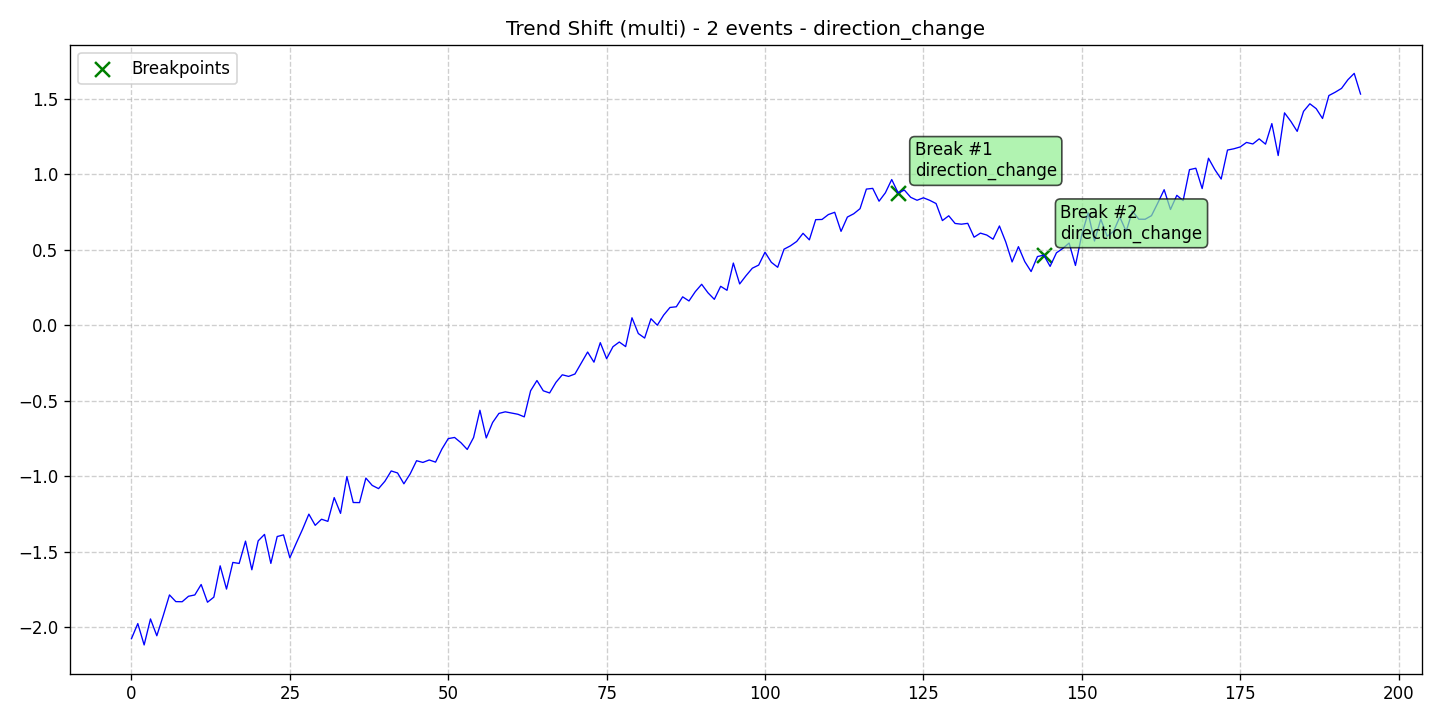

Data behind this chart, as committed beside it:
data, stationary, det_lin_up, det_lin_down, det_quad, det_cubic, det_exp, det_damped, stoc_trend, volatility, single_seas, multiple_seas, point_anom_single, point_anom_multi, collect_anom, context_anom, mean_shift, var_shift, trend_shift, date, is_break, is_anomaly, is_multi, location_beginning
-2.077, 0, 0, 0, 0, 0, 0, 0, 0, 0, 0, 0, 0, 0, 0, 0, 0, 0, 1, 2020-01-01, 0, 0, 1, 0
-1.977, 0, 0, 0, 0, 0, 0, 0, 0, 0, 0, 0, 0, 0, 0, 0, 0, 0, 1, 2020-01-02, 0, 0, 1, 0
-2.119, 0, 0, 0, 0, 0, 0, 0, 0, 0, 0, 0, 0, 0, 0, 0, 0, 0, 1, 2020-01-03, 0, 0, 1, 0
-1.946, 0, 0, 0, 0, 0, 0, 0, 0, 0, 0, 0, 0, 0, 0, 0, 0, 0, 1, 2020-01-04, 0, 0, 1, 0
-2.058, 0, 0, 0, 0, 0, 0, 0, 0, 0, 0, 0, 0, 0, 0, 0, 0, 0, 1, 2020-01-05, 0, 0, 1, 0
-1.926, 0, 0, 0, 0, 0, 0, 0, 0, 0, 0, 0, 0, 0, 0, 0, 0, 0, 1, 2020-01-06, 0, 0, 1, 0
-1.787, 0, 0, 0, 0, 0, 0, 0, 0, 0, 0, 0, 0, 0, 0, 0, 0, 0, 1, 2020-01-07, 0, 0, 1, 0
-1.832, 0, 0, 0, 0, 0, 0, 0, 0, 0, 0, 0, 0, 0, 0, 0, 0, 0, 1, 2020-01-08, 0, 0, 1, 0
-1.832, 0, 0, 0, 0, 0, 0, 0, 0, 0, 0, 0, 0, 0, 0, 0, 0, 0, 1, 2020-01-09, 0, 0, 1, 0
-1.796, 0, 0, 0, 0, 0, 0, 0, 0, 0, 0, 0, 0, 0, 0, 0, 0, 0, 1, 2020-01-10, 0, 0, 1, 0
-1.787, 0, 0, 0, 0, 0, 0, 0, 0, 0, 0, 0, 0, 0, 0, 0, 0, 0, 1, 2020-01-11, 0, 0, 1, 0
-1.718, 0, 0, 0, 0, 0, 0, 0, 0, 0, 0, 0, 0, 0, 0, 0, 0, 0, 1, 2020-01-12, 0, 0, 1, 0
-1.836, 0, 0, 0, 0, 0, 0, 0, 0, 0, 0, 0, 0, 0, 0, 0, 0, 0, 1, 2020-01-13, 0, 0, 1, 0
-1.802, 0, 0, 0, 0, 0, 0, 0, 0, 0, 0, 0, 0, 0, 0, 0, 0, 0, 1, 2020-01-14, 0, 0, 1, 0
-1.594, 0, 0, 0, 0, 0, 0, 0, 0, 0, 0, 0, 0, 0, 0, 0, 0, 0, 1, 2020-01-15, 0, 0, 1, 0
-1.748, 0, 0, 0, 0, 0, 0, 0, 0, 0, 0, 0, 0, 0, 0, 0, 0, 0, 1, 2020-01-16, 0, 0, 1, 0
-1.572, 0, 0, 0, 0, 0, 0, 0, 0, 0, 0, 0, 0, 0, 0, 0, 0, 0, 1, 2020-01-17, 0, 0, 1, 0
-1.579, 0, 0, 0, 0, 0, 0, 0, 0, 0, 0, 0, 0, 0, 0, 0, 0, 0, 1, 2020-01-18, 0, 0, 1, 0
-1.431, 0, 0, 0, 0, 0, 0, 0, 0, 0, 0, 0, 0, 0, 0, 0, 0, 0, 1, 2020-01-19, 0, 0, 1, 0
-1.621, 0, 0, 0, 0, 0, 0, 0, 0, 0, 0, 0, 0, 0, 0, 0, 0, 0, 1, 2020-01-20, 0, 0, 1, 0
-1.429, 0, 0, 0, 0, 0, 0, 0, 0, 0, 0, 0, 0, 0, 0, 0, 0, 0, 1, 2020-01-21, 0, 0, 1, 0
-1.386, 0, 0, 0, 0, 0, 0, 0, 0, 0, 0, 0, 0, 0, 0, 0, 0, 0, 1, 2020-01-22, 0, 0, 1, 0
-1.578, 0, 0, 0, 0, 0, 0, 0, 0, 0, 0, 0, 0, 0, 0, 0, 0, 0, 1, 2020-01-23, 0, 0, 1, 0
-1.4, 0, 0, 0, 0, 0, 0, 0, 0, 0, 0, 0, 0, 0, 0, 0, 0, 0, 1, 2020-01-24, 0, 0, 1, 0
-1.389, 0, 0, 0, 0, 0, 0, 0, 0, 0, 0, 0, 0, 0, 0, 0, 0, 0, 1, 2020-01-25, 0, 0, 1, 0
-1.541, 0, 0, 0, 0, 0, 0, 0, 0, 0, 0, 0, 0, 0, 0, 0, 0, 0, 1, 2020-01-26, 0, 0, 1, 0
-1.445, 0, 0, 0, 0, 0, 0, 0, 0, 0, 0, 0, 0, 0, 0, 0, 0, 0, 1, 2020-01-27, 0, 0, 1, 0
-1.353, 0, 0, 0, 0, 0, 0, 0, 0, 0, 0, 0, 0, 0, 0, 0, 0, 0, 1, 2020-01-28, 0, 0, 1, 0
-1.252, 0, 0, 0, 0, 0, 0, 0, 0, 0, 0, 0, 0, 0, 0, 0, 0, 0, 1, 2020-01-29, 0, 0, 1, 0
-1.326, 0, 0, 0, 0, 0, 0, 0, 0, 0, 0, 0, 0, 0, 0, 0, 0, 0, 1, 2020-01-30, 0, 0, 1, 0
-1.285, 0, 0, 0, 0, 0, 0, 0, 0, 0, 0, 0, 0, 0, 0, 0, 0, 0, 1, 2020-01-31, 0, 0, 1, 0
-1.3, 0, 0, 0, 0, 0, 0, 0, 0, 0, 0, 0, 0, 0, 0, 0, 0, 0, 1, 2020-02-01, 0, 0, 1, 0
-1.142, 0, 0, 0, 0, 0, 0, 0, 0, 0, 0, 0, 0, 0, 0, 0, 0, 0, 1, 2020-02-02, 0, 0, 1, 0
-1.247, 0, 0, 0, 0, 0, 0, 0, 0, 0, 0, 0, 0, 0, 0, 0, 0, 0, 1, 2020-02-03, 0, 0, 1, 0
-1.003, 0, 0, 0, 0, 0, 0, 0, 0, 0, 0, 0, 0, 0, 0, 0, 0, 0, 1, 2020-02-04, 0, 0, 1, 0
-1.175, 0, 0, 0, 0, 0, 0, 0, 0, 0, 0, 0, 0, 0, 0, 0, 0, 0, 1, 2020-02-05, 0, 0, 1, 0
-1.175, 0, 0, 0, 0, 0, 0, 0, 0, 0, 0, 0, 0, 0, 0, 0, 0, 0, 1, 2020-02-06, 0, 0, 1, 0
-1.013, 0, 0, 0, 0, 0, 0, 0, 0, 0, 0, 0, 0, 0, 0, 0, 0, 0, 1, 2020-02-07, 0, 0, 1, 0
-1.061, 0, 0, 0, 0, 0, 0, 0, 0, 0, 0, 0, 0, 0, 0, 0, 0, 0, 1, 2020-02-08, 0, 0, 1, 0
-1.083, 0, 0, 0, 0, 0, 0, 0, 0, 0, 0, 0, 0, 0, 0, 0, 0, 0, 1, 2020-02-09, 0, 0, 1, 0
-1.034, 0, 0, 0, 0, 0, 0, 0, 0, 0, 0, 0, 0, 0, 0, 0, 0, 0, 1, 2020-02-10, 0, 0, 1, 0
-0.9656, 0, 0, 0, 0, 0, 0, 0, 0, 0, 0, 0, 0, 0, 0, 0, 0, 0, 1, 2020-02-11, 0, 0, 1, 0
-0.9789, 0, 0, 0, 0, 0, 0, 0, 0, 0, 0, 0, 0, 0, 0, 0, 0, 0, 1, 2020-02-12, 0, 0, 1, 0
-1.051, 0, 0, 0, 0, 0, 0, 0, 0, 0, 0, 0, 0, 0, 0, 0, 0, 0, 1, 2020-02-13, 0, 0, 1, 0
-0.9842, 0, 0, 0, 0, 0, 0, 0, 0, 0, 0, 0, 0, 0, 0, 0, 0, 0, 1, 2020-02-14, 0, 0, 1, 0
-0.8978, 0, 0, 0, 0, 0, 0, 0, 0, 0, 0, 0, 0, 0, 0, 0, 0, 0, 1, 2020-02-15, 0, 0, 1, 0
-0.9091, 0, 0, 0, 0, 0, 0, 0, 0, 0, 0, 0, 0, 0, 0, 0, 0, 0, 1, 2020-02-16, 0, 0, 1, 0
-0.8928, 0, 0, 0, 0, 0, 0, 0, 0, 0, 0, 0, 0, 0, 0, 0, 0, 0, 1, 2020-02-17, 0, 0, 1, 0
-0.9071, 0, 0, 0, 0, 0, 0, 0, 0, 0, 0, 0, 0, 0, 0, 0, 0, 0, 1, 2020-02-18, 0, 0, 1, 0
-0.8204, 0, 0, 0, 0, 0, 0, 0, 0, 0, 0, 0, 0, 0, 0, 0, 0, 0, 1, 2020-02-19, 0, 0, 1, 0
-0.7513, 0, 0, 0, 0, 0, 0, 0, 0, 0, 0, 0, 0, 0, 0, 0, 0, 0, 1, 2020-02-20, 0, 0, 1, 0
-0.7436, 0, 0, 0, 0, 0, 0, 0, 0, 0, 0, 0, 0, 0, 0, 0, 0, 0, 1, 2020-02-21, 0, 0, 1, 0
-0.7782, 0, 0, 0, 0, 0, 0, 0, 0, 0, 0, 0, 0, 0, 0, 0, 0, 0, 1, 2020-02-22, 0, 0, 1, 0
-0.8231, 0, 0, 0, 0, 0, 0, 0, 0, 0, 0, 0, 0, 0, 0, 0, 0, 0, 1, 2020-02-23, 0, 0, 1, 0
-0.744, 0, 0, 0, 0, 0, 0, 0, 0, 0, 0, 0, 0, 0, 0, 0, 0, 0, 1, 2020-02-24, 0, 0, 1, 0
-0.5633, 0, 0, 0, 0, 0, 0, 0, 0, 0, 0, 0, 0, 0, 0, 0, 0, 0, 1, 2020-02-25, 0, 0, 1, 0
-0.7467, 0, 0, 0, 0, 0, 0, 0, 0, 0, 0, 0, 0, 0, 0, 0, 0, 0, 1, 2020-02-26, 0, 0, 1, 0
-0.6447, 0, 0, 0, 0, 0, 0, 0, 0, 0, 0, 0, 0, 0, 0, 0, 0, 0, 1, 2020-02-27, 0, 0, 1, 0
-0.5843, 0, 0, 0, 0, 0, 0, 0, 0, 0, 0, 0, 0, 0, 0, 0, 0, 0, 1, 2020-02-28, 0, 0, 1, 0
-0.5737, 0, 0, 0, 0, 0, 0, 0, 0, 0, 0, 0, 0, 0, 0, 0, 0, 0, 1, 2020-02-29, 0, 0, 1, 0
... 135 more rows
